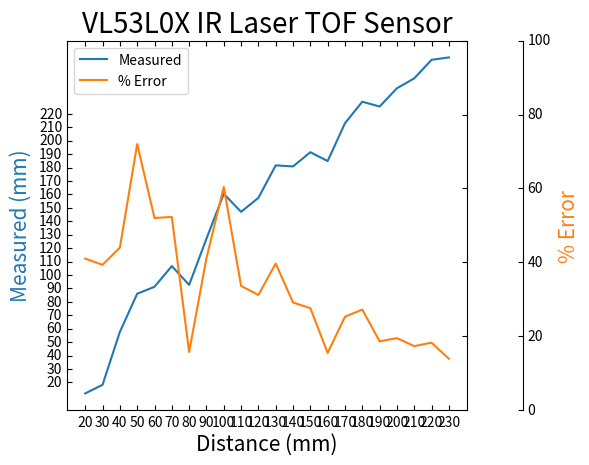

This chart was generated by the following Python code:
from mpl_toolkits.axes_grid1 import host_subplot
import mpl_toolkits.axisartist as AA
import matplotlib.pyplot as plt
import numpy as np

ir = host_subplot(111, axes_class=AA.Axes)
plt.subplots_adjust(right=0.75)

plt.rcParams.update({'axes.titlesize': 20})

ir.set(title="VL53L0X IR Laser TOF Sensor")

par1 = ir.twinx()
par2 = ir.twinx()

offset = 40
new_fixed_axis = par2.get_grid_helper().new_fixed_axis
par2.axis["right"] = new_fixed_axis(loc="right", axes=par2, offset=(offset, 0))

par2.axis["right"].toggle(all=True)

ir.set_xlabel("Distance (mm)")
ir.set_ylabel("Measured (mm)")
par2.set_ylabel("% Error")

ir_mm = np.arange(20, 240, 10)
ir_mea = np.array([11.8,18.2,57.6,86,91.2,106.6,92.6,127,160.4,147,157.4,181.6,180.8,191.4,184.8,213,229,225.4,239,246.4,260.2,262])
ir_err = np.array([41,39.3333333333333,44,72,52,52.2857142857143,15.75,41.1111111111111,60.4,33.6363636363636,31.1666666666667,39.6923076923077,29.1428571428572,27.6,15.5,25.2941176470588,27.2222222222222,18.6315789473684,19.5,17.3333333333333,18.2727272727273,13.9130434782609])

p1, = ir.plot(ir_mm, ir_mea, label="Measured")
p2, = par2.plot(ir_mm, ir_err, label="% Error")
plt.xticks(np.arange(min(ir_mm), max(ir_mm) + 1, 10))
plt.yticks(np.arange(20, 230, 10))

par2.set_ylim(0, 100)

ir.legend(loc=2)

ir.axis["left"].label.set_color(p1.get_color())
ir.axis["left"].label.set_size(15)
ir.axis["bottom"].label.set_size(15)
par2.axis["right"].label.set_color(p2.get_color())
par2.axis["right"].label.set_size(15)

plt.draw()
plt.show()
